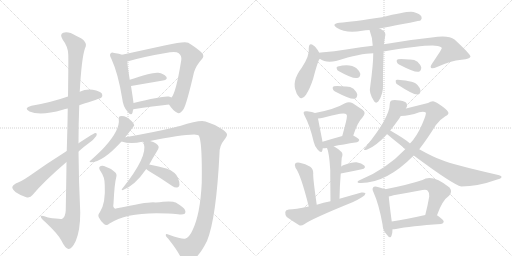
t = 0.00 s
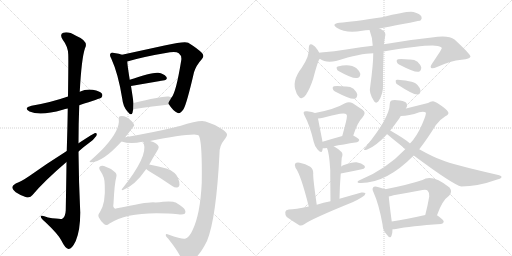
t = 4.62 s
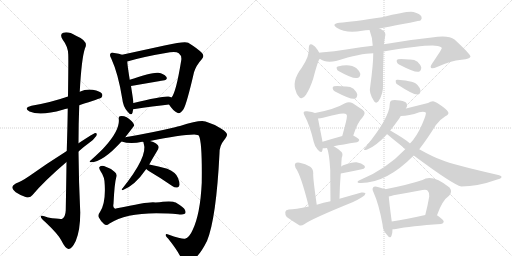
t = 9.24 s
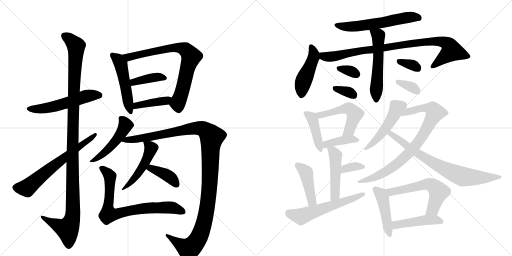
t = 13.87 s
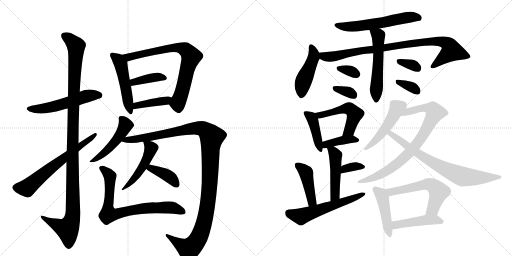
t = 18.49 s
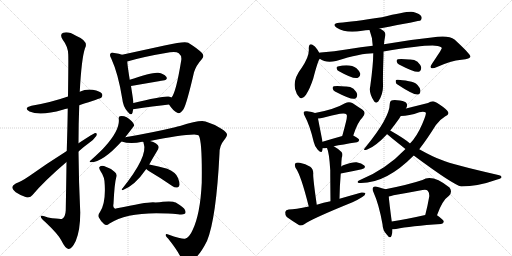
t = 23.11 s

The animated SVG that drew these frames (rendered in a browser with its animation timeline set to each time). Animation: 33 CSS @keyframes rules; one cycle of 23.11 s.

<svg version="1.1" viewBox="0 0 2048 1024" xmlns="http://www.w3.org/2000/svg">
  <g stroke="lightgray" stroke-dasharray="1,1" stroke-width="1" transform="scale(4, 4)">
    <line x1="0" y1="0" x2="256" y2="256"></line>
    <line x1="256" y1="0" x2="0" y2="256"></line>
    <line x1="128" y1="0" x2="128" y2="256"></line>
    <line x1="0" y1="128" x2="256" y2="128"></line>
    <line x1="256" y1="0" x2="512" y2="256"></line>
    <line x1="512" y1="0" x2="256" y2="256"></line>
    <line x1="384" y1="0" x2="384" y2="256"></line>
    <line x1="256" y1="128" x2="512" y2="128"></line>
  </g>
<g transform="scale(1, -1) translate(0, -850)">
   <style type="text/css">
    @keyframes keyframes0 {
      from {
       stroke: black;
       stroke-dashoffset: 545;
       stroke-width: 128;
       }
       64% {
       animation-timing-function: step-end;
       stroke: black;
       stroke-dashoffset: 0;
       stroke-width: 128;
       }
       to {
       stroke: black;
       stroke-width: 1024;
       }
       }
       #make-me-a-hanzi-animation-0 {
         animation: keyframes0 0.693522s both;
         animation-delay: 0.000000s;
         animation-timing-function: linear;
       }
    @keyframes keyframes1 {
      from {
       stroke: black;
       stroke-dashoffset: 1162;
       stroke-width: 128;
       }
       79% {
       animation-timing-function: step-end;
       stroke: black;
       stroke-dashoffset: 0;
       stroke-width: 128;
       }
       to {
       stroke: black;
       stroke-width: 1024;
       }
       }
       #make-me-a-hanzi-animation-1 {
         animation: keyframes1 1.195638s both;
         animation-delay: 0.693522s;
         animation-timing-function: linear;
       }
    @keyframes keyframes2 {
      from {
       stroke: black;
       stroke-dashoffset: 651;
       stroke-width: 128;
       }
       68% {
       animation-timing-function: step-end;
       stroke: black;
       stroke-dashoffset: 0;
       stroke-width: 128;
       }
       to {
       stroke: black;
       stroke-width: 1024;
       }
       }
       #make-me-a-hanzi-animation-2 {
         animation: keyframes2 0.779785s both;
         animation-delay: 1.889160s;
         animation-timing-function: linear;
       }
    @keyframes keyframes3 {
      from {
       stroke: black;
       stroke-dashoffset: 498;
       stroke-width: 128;
       }
       62% {
       animation-timing-function: step-end;
       stroke: black;
       stroke-dashoffset: 0;
       stroke-width: 128;
       }
       to {
       stroke: black;
       stroke-width: 1024;
       }
       }
       #make-me-a-hanzi-animation-3 {
         animation: keyframes3 0.655273s both;
         animation-delay: 2.668945s;
         animation-timing-function: linear;
       }
    @keyframes keyframes4 {
      from {
       stroke: black;
       stroke-dashoffset: 758;
       stroke-width: 128;
       }
       71% {
       animation-timing-function: step-end;
       stroke: black;
       stroke-dashoffset: 0;
       stroke-width: 128;
       }
       to {
       stroke: black;
       stroke-width: 1024;
       }
       }
       #make-me-a-hanzi-animation-4 {
         animation: keyframes4 0.866862s both;
         animation-delay: 3.324219s;
         animation-timing-function: linear;
       }
    @keyframes keyframes5 {
      from {
       stroke: black;
       stroke-dashoffset: 390;
       stroke-width: 128;
       }
       56% {
       animation-timing-function: step-end;
       stroke: black;
       stroke-dashoffset: 0;
       stroke-width: 128;
       }
       to {
       stroke: black;
       stroke-width: 1024;
       }
       }
       #make-me-a-hanzi-animation-5 {
         animation: keyframes5 0.567383s both;
         animation-delay: 4.191081s;
         animation-timing-function: linear;
       }
    @keyframes keyframes6 {
      from {
       stroke: black;
       stroke-dashoffset: 404;
       stroke-width: 128;
       }
       57% {
       animation-timing-function: step-end;
       stroke: black;
       stroke-dashoffset: 0;
       stroke-width: 128;
       }
       to {
       stroke: black;
       stroke-width: 1024;
       }
       }
       #make-me-a-hanzi-animation-6 {
         animation: keyframes6 0.578776s both;
         animation-delay: 4.758464s;
         animation-timing-function: linear;
       }
    @keyframes keyframes7 {
      from {
       stroke: black;
       stroke-dashoffset: 488;
       stroke-width: 128;
       }
       61% {
       animation-timing-function: step-end;
       stroke: black;
       stroke-dashoffset: 0;
       stroke-width: 128;
       }
       to {
       stroke: black;
       stroke-width: 1024;
       }
       }
       #make-me-a-hanzi-animation-7 {
         animation: keyframes7 0.647135s both;
         animation-delay: 5.337240s;
         animation-timing-function: linear;
       }
    @keyframes keyframes8 {
      from {
       stroke: black;
       stroke-dashoffset: 1199;
       stroke-width: 128;
       }
       80% {
       animation-timing-function: step-end;
       stroke: black;
       stroke-dashoffset: 0;
       stroke-width: 128;
       }
       to {
       stroke: black;
       stroke-width: 1024;
       }
       }
       #make-me-a-hanzi-animation-8 {
         animation: keyframes8 1.225749s both;
         animation-delay: 5.984375s;
         animation-timing-function: linear;
       }
    @keyframes keyframes9 {
      from {
       stroke: black;
       stroke-dashoffset: 473;
       stroke-width: 128;
       }
       61% {
       animation-timing-function: step-end;
       stroke: black;
       stroke-dashoffset: 0;
       stroke-width: 128;
       }
       to {
       stroke: black;
       stroke-width: 1024;
       }
       }
       #make-me-a-hanzi-animation-9 {
         animation: keyframes9 0.634928s both;
         animation-delay: 7.210124s;
         animation-timing-function: linear;
       }
    @keyframes keyframes10 {
      from {
       stroke: black;
       stroke-dashoffset: 390;
       stroke-width: 128;
       }
       56% {
       animation-timing-function: step-end;
       stroke: black;
       stroke-dashoffset: 0;
       stroke-width: 128;
       }
       to {
       stroke: black;
       stroke-width: 1024;
       }
       }
       #make-me-a-hanzi-animation-10 {
         animation: keyframes10 0.567383s both;
         animation-delay: 7.845052s;
         animation-timing-function: linear;
       }
    @keyframes keyframes11 {
      from {
       stroke: black;
       stroke-dashoffset: 758;
       stroke-width: 128;
       }
       71% {
       animation-timing-function: step-end;
       stroke: black;
       stroke-dashoffset: 0;
       stroke-width: 128;
       }
       to {
       stroke: black;
       stroke-width: 1024;
       }
       }
       #make-me-a-hanzi-animation-11 {
         animation: keyframes11 0.866862s both;
         animation-delay: 8.412435s;
         animation-timing-function: linear;
       }
    @keyframes keyframes12 {
      from {
       stroke: black;
       stroke-dashoffset: 590;
       stroke-width: 128;
       }
       66% {
       animation-timing-function: step-end;
       stroke: black;
       stroke-dashoffset: 0;
       stroke-width: 128;
       }
       to {
       stroke: black;
       stroke-width: 1024;
       }
       }
       #make-me-a-hanzi-animation-12 {
         animation: keyframes12 0.730143s both;
         animation-delay: 9.279297s;
         animation-timing-function: linear;
       }
    @keyframes keyframes13 {
      from {
       stroke: black;
       stroke-dashoffset: 456;
       stroke-width: 128;
       }
       60% {
       animation-timing-function: step-end;
       stroke: black;
       stroke-dashoffset: 0;
       stroke-width: 128;
       }
       to {
       stroke: black;
       stroke-width: 1024;
       }
       }
       #make-me-a-hanzi-animation-13 {
         animation: keyframes13 0.621094s both;
         animation-delay: 10.009440s;
         animation-timing-function: linear;
       }
    @keyframes keyframes14 {
      from {
       stroke: black;
       stroke-dashoffset: 907;
       stroke-width: 128;
       }
       75% {
       animation-timing-function: step-end;
       stroke: black;
       stroke-dashoffset: 0;
       stroke-width: 128;
       }
       to {
       stroke: black;
       stroke-width: 1024;
       }
       }
       #make-me-a-hanzi-animation-14 {
         animation: keyframes14 0.988118s both;
         animation-delay: 10.630534s;
         animation-timing-function: linear;
       }
    @keyframes keyframes15 {
      from {
       stroke: black;
       stroke-dashoffset: 546;
       stroke-width: 128;
       }
       64% {
       animation-timing-function: step-end;
       stroke: black;
       stroke-dashoffset: 0;
       stroke-width: 128;
       }
       to {
       stroke: black;
       stroke-width: 1024;
       }
       }
       #make-me-a-hanzi-animation-15 {
         animation: keyframes15 0.694336s both;
         animation-delay: 11.618652s;
         animation-timing-function: linear;
       }
    @keyframes keyframes16 {
      from {
       stroke: black;
       stroke-dashoffset: 330;
       stroke-width: 128;
       }
       52% {
       animation-timing-function: step-end;
       stroke: black;
       stroke-dashoffset: 0;
       stroke-width: 128;
       }
       to {
       stroke: black;
       stroke-width: 1024;
       }
       }
       #make-me-a-hanzi-animation-16 {
         animation: keyframes16 0.518555s both;
         animation-delay: 12.312988s;
         animation-timing-function: linear;
       }
    @keyframes keyframes17 {
      from {
       stroke: black;
       stroke-dashoffset: 335;
       stroke-width: 128;
       }
       52% {
       animation-timing-function: step-end;
       stroke: black;
       stroke-dashoffset: 0;
       stroke-width: 128;
       }
       to {
       stroke: black;
       stroke-width: 1024;
       }
       }
       #make-me-a-hanzi-animation-17 {
         animation: keyframes17 0.522624s both;
         animation-delay: 12.831543s;
         animation-timing-function: linear;
       }
    @keyframes keyframes18 {
      from {
       stroke: black;
       stroke-dashoffset: 335;
       stroke-width: 128;
       }
       52% {
       animation-timing-function: step-end;
       stroke: black;
       stroke-dashoffset: 0;
       stroke-width: 128;
       }
       to {
       stroke: black;
       stroke-width: 1024;
       }
       }
       #make-me-a-hanzi-animation-18 {
         animation: keyframes18 0.522624s both;
         animation-delay: 13.354167s;
         animation-timing-function: linear;
       }
    @keyframes keyframes19 {
      from {
       stroke: black;
       stroke-dashoffset: 342;
       stroke-width: 128;
       }
       53% {
       animation-timing-function: step-end;
       stroke: black;
       stroke-dashoffset: 0;
       stroke-width: 128;
       }
       to {
       stroke: black;
       stroke-width: 1024;
       }
       }
       #make-me-a-hanzi-animation-19 {
         animation: keyframes19 0.528320s both;
         animation-delay: 13.876790s;
         animation-timing-function: linear;
       }
    @keyframes keyframes20 {
      from {
       stroke: black;
       stroke-dashoffset: 419;
       stroke-width: 128;
       }
       58% {
       animation-timing-function: step-end;
       stroke: black;
       stroke-dashoffset: 0;
       stroke-width: 128;
       }
       to {
       stroke: black;
       stroke-width: 1024;
       }
       }
       #make-me-a-hanzi-animation-20 {
         animation: keyframes20 0.590983s both;
         animation-delay: 14.405111s;
         animation-timing-function: linear;
       }
    @keyframes keyframes21 {
      from {
       stroke: black;
       stroke-dashoffset: 515;
       stroke-width: 128;
       }
       63% {
       animation-timing-function: step-end;
       stroke: black;
       stroke-dashoffset: 0;
       stroke-width: 128;
       }
       to {
       stroke: black;
       stroke-width: 1024;
       }
       }
       #make-me-a-hanzi-animation-21 {
         animation: keyframes21 0.669108s both;
         animation-delay: 14.996094s;
         animation-timing-function: linear;
       }
    @keyframes keyframes22 {
      from {
       stroke: black;
       stroke-dashoffset: 396;
       stroke-width: 128;
       }
       56% {
       animation-timing-function: step-end;
       stroke: black;
       stroke-dashoffset: 0;
       stroke-width: 128;
       }
       to {
       stroke: black;
       stroke-width: 1024;
       }
       }
       #make-me-a-hanzi-animation-22 {
         animation: keyframes22 0.572266s both;
         animation-delay: 15.665202s;
         animation-timing-function: linear;
       }
    @keyframes keyframes23 {
      from {
       stroke: black;
       stroke-dashoffset: 474;
       stroke-width: 128;
       }
       61% {
       animation-timing-function: step-end;
       stroke: black;
       stroke-dashoffset: 0;
       stroke-width: 128;
       }
       to {
       stroke: black;
       stroke-width: 1024;
       }
       }
       #make-me-a-hanzi-animation-23 {
         animation: keyframes23 0.635742s both;
         animation-delay: 16.237467s;
         animation-timing-function: linear;
       }
    @keyframes keyframes24 {
      from {
       stroke: black;
       stroke-dashoffset: 343;
       stroke-width: 128;
       }
       53% {
       animation-timing-function: step-end;
       stroke: black;
       stroke-dashoffset: 0;
       stroke-width: 128;
       }
       to {
       stroke: black;
       stroke-width: 1024;
       }
       }
       #make-me-a-hanzi-animation-24 {
         animation: keyframes24 0.529134s both;
         animation-delay: 16.873210s;
         animation-timing-function: linear;
       }
    @keyframes keyframes25 {
      from {
       stroke: black;
       stroke-dashoffset: 433;
       stroke-width: 128;
       }
       58% {
       animation-timing-function: step-end;
       stroke: black;
       stroke-dashoffset: 0;
       stroke-width: 128;
       }
       to {
       stroke: black;
       stroke-width: 1024;
       }
       }
       #make-me-a-hanzi-animation-25 {
         animation: keyframes25 0.602376s both;
         animation-delay: 17.402344s;
         animation-timing-function: linear;
       }
    @keyframes keyframes26 {
      from {
       stroke: black;
       stroke-dashoffset: 578;
       stroke-width: 128;
       }
       65% {
       animation-timing-function: step-end;
       stroke: black;
       stroke-dashoffset: 0;
       stroke-width: 128;
       }
       to {
       stroke: black;
       stroke-width: 1024;
       }
       }
       #make-me-a-hanzi-animation-26 {
         animation: keyframes26 0.720378s both;
         animation-delay: 18.004720s;
         animation-timing-function: linear;
       }
    @keyframes keyframes27 {
      from {
       stroke: black;
       stroke-dashoffset: 481;
       stroke-width: 128;
       }
       61% {
       animation-timing-function: step-end;
       stroke: black;
       stroke-dashoffset: 0;
       stroke-width: 128;
       }
       to {
       stroke: black;
       stroke-width: 1024;
       }
       }
       #make-me-a-hanzi-animation-27 {
         animation: keyframes27 0.641439s both;
         animation-delay: 18.725098s;
         animation-timing-function: linear;
       }
    @keyframes keyframes28 {
      from {
       stroke: black;
       stroke-dashoffset: 827;
       stroke-width: 128;
       }
       73% {
       animation-timing-function: step-end;
       stroke: black;
       stroke-dashoffset: 0;
       stroke-width: 128;
       }
       to {
       stroke: black;
       stroke-width: 1024;
       }
       }
       #make-me-a-hanzi-animation-28 {
         animation: keyframes28 0.923014s both;
         animation-delay: 19.366536s;
         animation-timing-function: linear;
       }
    @keyframes keyframes29 {
      from {
       stroke: black;
       stroke-dashoffset: 750;
       stroke-width: 128;
       }
       71% {
       animation-timing-function: step-end;
       stroke: black;
       stroke-dashoffset: 0;
       stroke-width: 128;
       }
       to {
       stroke: black;
       stroke-width: 1024;
       }
       }
       #make-me-a-hanzi-animation-29 {
         animation: keyframes29 0.860352s both;
         animation-delay: 20.289551s;
         animation-timing-function: linear;
       }
    @keyframes keyframes30 {
      from {
       stroke: black;
       stroke-dashoffset: 452;
       stroke-width: 128;
       }
       60% {
       animation-timing-function: step-end;
       stroke: black;
       stroke-dashoffset: 0;
       stroke-width: 128;
       }
       to {
       stroke: black;
       stroke-width: 1024;
       }
       }
       #make-me-a-hanzi-animation-30 {
         animation: keyframes30 0.617839s both;
         animation-delay: 21.149902s;
         animation-timing-function: linear;
       }
    @keyframes keyframes31 {
      from {
       stroke: black;
       stroke-dashoffset: 580;
       stroke-width: 128;
       }
       65% {
       animation-timing-function: step-end;
       stroke: black;
       stroke-dashoffset: 0;
       stroke-width: 128;
       }
       to {
       stroke: black;
       stroke-width: 1024;
       }
       }
       #make-me-a-hanzi-animation-31 {
         animation: keyframes31 0.722005s both;
         animation-delay: 21.767741s;
         animation-timing-function: linear;
       }
    @keyframes keyframes32 {
      from {
       stroke: black;
       stroke-dashoffset: 453;
       stroke-width: 128;
       }
       60% {
       animation-timing-function: step-end;
       stroke: black;
       stroke-dashoffset: 0;
       stroke-width: 128;
       }
       to {
       stroke: black;
       stroke-width: 1024;
       }
       }
       #make-me-a-hanzi-animation-32 {
         animation: keyframes32 0.618652s both;
         animation-delay: 22.489746s;
         animation-timing-function: linear;
       }
</style>
<path d="M 317 429 Q 402 457 405 459 Q 412 466 408 475 Q 401 485 371 491 Q 344 495 319 483 L 272 464 Q 203 440 126 427 Q 92 418 118 404 Q 161 385 251 411 Q 260 414 271 416 L 317 429 Z" fill="lightgray"></path> 
<path d="M 266 202 Q 265 115 263 9 Q 262 -16 249 -25 Q 243 -28 192 -20 Q 161 -7 163 -17 Q 164 -24 182 -39 Q 234 -88 246 -113 Q 261 -144 274 -146 Q 287 -147 303 -114 Q 321 -71 321 0 Q 315 123 314 244 L 314 277 Q 314 353 317 429 L 319 483 Q 326 616 340 657 Q 356 685 304 707 Q 273 726 253 719 Q 237 713 251 691 Q 272 664 273 632 Q 274 613 272 464 L 271 416 Q 270 344 267 246 L 266 202 Z" fill="lightgray"></path> 
<path d="M 267 246 Q 186 195 116 145 Q 85 124 63 116 Q 51 110 49 102 Q 49 93 63 81 Q 82 68 105 61 Q 121 57 130 70 Q 178 127 266 202 L 314 244 Q 335 263 356 278 Q 375 291 385 306 Q 391 319 380 318 Q 377 318 314 277 L 267 246 Z" fill="lightgray"></path> 
<path d="M 488 631 Q 478 635 457 638 Q 447 642 443 637 Q 436 631 445 616 Q 473 555 489 455 Q 492 425 509 405 Q 525 384 530 399 Q 531 406 533 413 L 534 438 Q 533 448 524 506 L 519 531 Q 510 586 509 604 C 507 625 507 625 488 631 Z" fill="lightgray"></path> 
<path d="M 676 432 Q 692 407 709 399 Q 719 392 734 413 Q 747 435 776 561 Q 785 589 807 613 Q 819 625 808 638 Q 793 654 753 679 Q 738 686 663 669 Q 660 669 658 668 L 488 631 C 459 625 480 596 509 604 Q 572 623 680 641 Q 705 645 715 637 Q 728 627 725 609 Q 704 479 686 460 C 672 437 672 437 676 432 Z" fill="lightgray"></path> 
<path d="M 524 506 L 652 528 Q 673 532 665 543 Q 655 556 633 559 Q 609 562 519 531 C 491 521 494 501 524 506 Z" fill="lightgray"></path> 
<path d="M 533 413 Q 614 425 676 432 C 706 435 713 446 686 460 Q 682 463 675 464 Q 654 468 534 438 C 505 431 503 409 533 413 Z" fill="lightgray"></path> 
<path d="M 501 301 Q 537 347 537 349 Q 536 356 527 365 Q 503 389 480 385 Q 474 384 475 375 Q 481 332 421 265 Q 405 246 361 207 Q 355 203 363 201 Q 411 201 486 284 L 501 301 Z" fill="lightgray"></path> 
<path d="M 600 286 Q 720 311 777 312 Q 793 312 796 306 Q 809 281 807 119 Q 801 -8 770 -71 Q 758 -99 740 -105 Q 730 -108 673 -88 Q 663 -84 663 -90 Q 662 -94 673 -105 Q 709 -150 724 -181 Q 731 -200 744 -201 Q 786 -198 828 -114 Q 865 -24 878 237 Q 878 268 896 289 Q 909 304 908 312 Q 907 321 887 334 Q 859 353 822 364 Q 798 371 720 346 Q 710 345 700 341 Q 612 320 501 301 C 471 296 457 290 486 284 Q 522 272 569 283 Q 570 283 574 282 L 600 286 Z" fill="lightgray"></path> 
<path d="M 597 192 Q 609 214 626 242 Q 635 255 635 262 Q 634 269 624 276 Q 614 283 600 286 C 572 293 572 293 574 282 Q 573 281 575 276 Q 593 225 488 94 Q 484 90 490 89 Q 539 107 585 174 L 597 192 Z" fill="lightgray"></path> 
<path d="M 585 174 Q 589 170 600 163 Q 643 138 689 106 Q 699 99 709 100 Q 716 101 718 110 Q 719 120 712 138 Q 705 160 669 175 Q 635 185 597 192 C 568 198 562 194 585 174 Z" fill="lightgray"></path> 
<path d="M 465 141 Q 469 154 459 162 Q 441 178 416 186 Q 404 189 398 182 Q 394 178 403 164 Q 419 142 419 110 Q 423 38 400 2 Q 390 -10 395 -19 Q 402 -34 416 -46 Q 425 -55 438 -44 Q 513 5 672 -4 Q 691 -4 712 -7 Q 731 -10 739 -5 Q 745 -1 740 10 Q 736 20 703 40 Q 688 49 622 40 Q 607 47 468 17 Q 459 14 458 17 Q 451 21 454 35 Q 458 117 465 141 Z" fill="lightgray"></path> 
<path d="M 1518 736 Q 1680 767 1682 768 Q 1689 775 1686 783 Q 1680 795 1654 802 Q 1635 808 1528 781 Q 1408 763 1358 759 Q 1324 755 1347 739 Q 1384 715 1449 727 Q 1462 730 1478 730 L 1518 736 Z" fill="lightgray"></path> 
<path d="M 1277 639 Q 1265 661 1254 668 Q 1236 681 1235 657 Q 1239 627 1207 579 Q 1165 525 1185 481 Q 1186 475 1191 469 Q 1206 444 1224 471 Q 1240 496 1253 536 Q 1272 609 1279 615 C 1285 625 1285 625 1277 639 Z" fill="lightgray"></path> 
<path d="M 1534 644 Q 1718 674 1751 666 Q 1767 663 1767 657 Q 1767 653 1728 595 Q 1719 583 1725 578 Q 1731 574 1748 582 Q 1803 607 1846 611 Q 1882 615 1882 624 Q 1881 634 1818 692 Q 1794 711 1727 700 Q 1628 690 1536 673 L 1491 667 Q 1445 663 1391 653 Q 1337 644 1283 640 Q 1279 640 1277 639 C 1247 636 1252 628 1279 615 Q 1303 597 1344 606 Q 1443 637 1493 637 L 1534 644 Z" fill="lightgray"></path> 
<path d="M 1493 637 Q 1493 592 1481 505 Q 1474 478 1497 444 Q 1504 435 1513 444 Q 1534 474 1532 514 Q 1531 542 1534 629 Q 1534 636 1534 644 L 1536 673 Q 1537 688 1540 702 Q 1546 721 1529 730 Q 1525 734 1518 736 C 1491 749 1468 758 1478 730 Q 1490 700 1491 667 L 1493 637 Z" fill="lightgray"></path> 
<path d="M 1356 565 Q 1414 532 1432 539 Q 1442 542 1441 556 Q 1438 566 1426 577 Q 1401 596 1351 584 Q 1344 583 1347 575 Q 1348 569 1356 565 Z" fill="lightgray"></path> 
<path d="M 1340 484 Q 1403 451 1419 455 Q 1429 458 1429 473 Q 1426 483 1414 495 Q 1401 505 1381 504 Q 1348 507 1336 505 Q 1329 504 1331 495 Q 1332 488 1340 484 Z" fill="lightgray"></path> 
<path d="M 1596 592 Q 1659 559 1675 563 Q 1685 566 1685 581 Q 1682 591 1670 603 Q 1657 613 1637 612 Q 1604 615 1592 613 Q 1585 612 1587 603 Q 1588 596 1596 592 Z" fill="lightgray"></path> 
<path d="M 1590 512 Q 1653 470 1671 472 Q 1681 473 1682 488 Q 1681 498 1670 510 Q 1658 523 1636 525 Q 1602 532 1588 531 Q 1581 531 1583 522 Q 1583 516 1590 512 Z" fill="lightgray"></path> 
<path d="M 1260 398 Q 1251 402 1228 405 Q 1218 406 1216 403 Q 1212 399 1219 386 Q 1240 347 1255 282 Q 1259 263 1271 251 Q 1286 235 1289 247 Q 1290 251 1291 257 L 1290 283 Q 1289 286 1289 289 Q 1276 355 1272 376 C 1268 395 1268 395 1260 398 Z" fill="lightgray"></path> 
<path d="M 1413 308 Q 1431 363 1449 379 Q 1468 400 1449 412 Q 1433 422 1411 437 Q 1396 446 1380 437 Q 1340 413 1260 398 C 1231 392 1242 372 1272 376 Q 1281 377 1292 379 Q 1329 389 1360 395 Q 1381 399 1386 392 Q 1390 388 1384 363 Q 1378 338 1369 306 C 1361 277 1403 280 1413 308 Z" fill="lightgray"></path> 
<path d="M 1335 265 Q 1369 272 1428 281 Q 1435 282 1437 290 Q 1437 296 1413 308 C 1400 315 1398 314 1369 306 Q 1323 293 1290 283 C 1261 274 1261 256 1291 257 Q 1297 257 1308 258 L 1335 265 Z" fill="lightgray"></path> 
<path d="M 1358 55 Q 1359 110 1363 156 L 1365 184 Q 1365 202 1367 219 Q 1373 234 1366 242 Q 1350 257 1335 265 C 1309 280 1297 286 1308 258 Q 1317 239 1321 169 Q 1321 127 1322 45 C 1322 15 1357 25 1358 55 Z" fill="lightgray"></path> 
<path d="M 1363 156 Q 1411 165 1447 173 Q 1466 177 1457 188 Q 1447 198 1426 201 Q 1407 202 1373 189 Q 1369 188 1365 184 C 1342 164 1334 150 1363 156 Z" fill="lightgray"></path> 
<path d="M 1267 31 Q 1251 142 1253 156 Q 1253 175 1241 183 Q 1222 195 1199 199 Q 1187 202 1181 196 Q 1177 192 1182 179 Q 1203 152 1235 24 C 1242 -5 1271 1 1267 31 Z" fill="lightgray"></path> 
<path d="M 1235 24 Q 1181 12 1155 12 Q 1143 11 1141 2 Q 1140 -10 1147 -18 Q 1168 -33 1197 -51 Q 1206 -54 1217 -47 Q 1245 -26 1410 41 Q 1432 51 1449 62 Q 1461 69 1462 77 Q 1458 81 1446 80 Q 1403 68 1358 55 L 1322 45 Q 1294 41 1267 31 L 1235 24 Z" fill="lightgray"></path> 
<path d="M 1624 416 Q 1631 428 1627 435 Q 1623 445 1600 448 Q 1575 452 1566 448 Q 1559 445 1559 434 Q 1559 380 1462 261 Q 1447 245 1469 252 Q 1502 264 1547 312 Q 1547 313 1548 314 L 1561 328 Q 1580 352 1597 376 Q 1600 382 1603 386 L 1624 416 Z" fill="lightgray"></path> 
<path d="M 1622 254 Q 1544 172 1438 129 Q 1431 126 1430 122 Q 1431 118 1437 118 Q 1542 114 1655 228 L 1677 253 Q 1708 293 1743 349 Q 1758 371 1780 384 Q 1793 390 1794 397 Q 1794 407 1771 423 Q 1743 444 1732 445 Q 1722 445 1712 438 Q 1664 426 1624 416 C 1595 409 1573 384 1603 386 Q 1636 386 1677 401 Q 1696 405 1703 400 Q 1707 396 1689 354 Q 1667 303 1640 276 L 1622 254 Z" fill="lightgray"></path> 
<path d="M 1548 314 Q 1551 310 1622 254 L 1655 228 Q 1814 110 1845 104 Q 1911 104 1989 132 Q 2005 136 2006 141 Q 2007 147 1993 150 Q 1810 192 1767 210 Q 1736 220 1677 253 L 1640 276 Q 1625 291 1561 328 C 1535 343 1525 334 1548 314 Z" fill="lightgray"></path> 
<path d="M 1541 93 Q 1531 97 1507 103 Q 1497 106 1493 101 Q 1487 95 1494 81 Q 1516 32 1530 -47 Q 1531 -72 1546 -87 Q 1561 -108 1566 -93 Q 1570 -83 1570 -67 L 1567 -36 Q 1557 39 1555 64 C 1553 89 1553 89 1541 93 Z" fill="lightgray"></path> 
<path d="M 1748 -11 Q 1769 49 1796 67 Q 1811 83 1798 100 Q 1729 155 1690 130 Q 1633 111 1541 93 C 1512 87 1526 58 1555 64 Q 1564 65 1574 69 Q 1632 79 1690 90 Q 1705 94 1711 87 Q 1718 80 1717 64 Q 1710 24 1701 -10 C 1694 -39 1738 -39 1748 -11 Z" fill="lightgray"></path> 
<path d="M 1570 -67 Q 1576 -67 1584 -66 Q 1641 -54 1764 -46 Q 1774 -45 1775 -37 Q 1776 -30 1748 -11 C 1736 -3 1730 -4 1701 -10 Q 1626 -26 1567 -36 C 1537 -41 1540 -68 1570 -67 Z" fill="lightgray"></path> 
      <clipPath id="make-me-a-hanzi-clip-0">
      <path d="M 317 429 Q 402 457 405 459 Q 412 466 408 475 Q 401 485 371 491 Q 344 495 319 483 L 272 464 Q 203 440 126 427 Q 92 418 118 404 Q 161 385 251 411 Q 260 414 271 416 L 317 429 Z" fill="lightgray"></path>
      </clipPath>
      <path clip-path="url(#make-me-a-hanzi-clip-0)" d="M 119 416 L 172 415 L 236 428 L 353 467 L 400 467 " fill="none" id="make-me-a-hanzi-animation-0" stroke-dasharray="417 834" stroke-linecap="round"></path>

      <clipPath id="make-me-a-hanzi-clip-1">
      <path d="M 266 202 Q 265 115 263 9 Q 262 -16 249 -25 Q 243 -28 192 -20 Q 161 -7 163 -17 Q 164 -24 182 -39 Q 234 -88 246 -113 Q 261 -144 274 -146 Q 287 -147 303 -114 Q 321 -71 321 0 Q 315 123 314 244 L 314 277 Q 314 353 317 429 L 319 483 Q 326 616 340 657 Q 356 685 304 707 Q 273 726 253 719 Q 237 713 251 691 Q 272 664 273 632 Q 274 613 272 464 L 271 416 Q 270 344 267 246 L 266 202 Z" fill="lightgray"></path>
      </clipPath>
      <path clip-path="url(#make-me-a-hanzi-clip-1)" d="M 260 704 L 285 688 L 304 663 L 291 337 L 292 -8 L 285 -38 L 270 -66 L 169 -19 " fill="none" id="make-me-a-hanzi-animation-1" stroke-dasharray="1034 2068" stroke-linecap="round"></path>

      <clipPath id="make-me-a-hanzi-clip-2">
      <path d="M 267 246 Q 186 195 116 145 Q 85 124 63 116 Q 51 110 49 102 Q 49 93 63 81 Q 82 68 105 61 Q 121 57 130 70 Q 178 127 266 202 L 314 244 Q 335 263 356 278 Q 375 291 385 306 Q 391 319 380 318 Q 377 318 314 277 L 267 246 Z" fill="lightgray"></path>
      </clipPath>
      <path clip-path="url(#make-me-a-hanzi-clip-2)" d="M 60 100 L 107 98 L 330 277 L 345 282 L 381 311 " fill="none" id="make-me-a-hanzi-animation-2" stroke-dasharray="523 1046" stroke-linecap="round"></path>

      <clipPath id="make-me-a-hanzi-clip-3">
      <path d="M 488 631 Q 478 635 457 638 Q 447 642 443 637 Q 436 631 445 616 Q 473 555 489 455 Q 492 425 509 405 Q 525 384 530 399 Q 531 406 533 413 L 534 438 Q 533 448 524 506 L 519 531 Q 510 586 509 604 C 507 625 507 625 488 631 Z" fill="lightgray"></path>
      </clipPath>
      <path clip-path="url(#make-me-a-hanzi-clip-3)" d="M 451 630 L 483 594 L 520 404 " fill="none" id="make-me-a-hanzi-animation-3" stroke-dasharray="370 740" stroke-linecap="round"></path>

      <clipPath id="make-me-a-hanzi-clip-4">
      <path d="M 676 432 Q 692 407 709 399 Q 719 392 734 413 Q 747 435 776 561 Q 785 589 807 613 Q 819 625 808 638 Q 793 654 753 679 Q 738 686 663 669 Q 660 669 658 668 L 488 631 C 459 625 480 596 509 604 Q 572 623 680 641 Q 705 645 715 637 Q 728 627 725 609 Q 704 479 686 460 C 672 437 672 437 676 432 Z" fill="lightgray"></path>
      </clipPath>
      <path clip-path="url(#make-me-a-hanzi-clip-4)" d="M 496 630 L 506 623 L 523 623 L 699 660 L 731 656 L 756 638 L 764 624 L 711 437 L 715 418 " fill="none" id="make-me-a-hanzi-animation-4" stroke-dasharray="630 1260" stroke-linecap="round"></path>

      <clipPath id="make-me-a-hanzi-clip-5">
      <path d="M 524 506 L 652 528 Q 673 532 665 543 Q 655 556 633 559 Q 609 562 519 531 C 491 521 494 501 524 506 Z" fill="lightgray"></path>
      </clipPath>
      <path clip-path="url(#make-me-a-hanzi-clip-5)" d="M 530 514 L 536 524 L 589 536 L 636 542 L 656 538 " fill="none" id="make-me-a-hanzi-animation-5" stroke-dasharray="262 524" stroke-linecap="round"></path>

      <clipPath id="make-me-a-hanzi-clip-6">
      <path d="M 533 413 Q 614 425 676 432 C 706 435 713 446 686 460 Q 682 463 675 464 Q 654 468 534 438 C 505 431 503 409 533 413 Z" fill="lightgray"></path>
      </clipPath>
      <path clip-path="url(#make-me-a-hanzi-clip-6)" d="M 540 419 L 548 431 L 664 447 L 678 455 " fill="none" id="make-me-a-hanzi-animation-6" stroke-dasharray="276 552" stroke-linecap="round"></path>

      <clipPath id="make-me-a-hanzi-clip-7">
      <path d="M 501 301 Q 537 347 537 349 Q 536 356 527 365 Q 503 389 480 385 Q 474 384 475 375 Q 481 332 421 265 Q 405 246 361 207 Q 355 203 363 201 Q 411 201 486 284 L 501 301 Z" fill="lightgray"></path>
      </clipPath>
      <path clip-path="url(#make-me-a-hanzi-clip-7)" d="M 486 376 L 503 349 L 466 288 L 428 247 L 368 206 " fill="none" id="make-me-a-hanzi-animation-7" stroke-dasharray="360 720" stroke-linecap="round"></path>

      <clipPath id="make-me-a-hanzi-clip-8">
      <path d="M 600 286 Q 720 311 777 312 Q 793 312 796 306 Q 809 281 807 119 Q 801 -8 770 -71 Q 758 -99 740 -105 Q 730 -108 673 -88 Q 663 -84 663 -90 Q 662 -94 673 -105 Q 709 -150 724 -181 Q 731 -200 744 -201 Q 786 -198 828 -114 Q 865 -24 878 237 Q 878 268 896 289 Q 909 304 908 312 Q 907 321 887 334 Q 859 353 822 364 Q 798 371 720 346 Q 710 345 700 341 Q 612 320 501 301 C 471 296 457 290 486 284 Q 522 272 569 283 Q 570 283 574 282 L 600 286 Z" fill="lightgray"></path>
      </clipPath>
      <path clip-path="url(#make-me-a-hanzi-clip-8)" d="M 493 285 L 774 337 L 809 335 L 847 303 L 829 23 L 800 -90 L 781 -123 L 755 -146 L 668 -91 " fill="none" id="make-me-a-hanzi-animation-8" stroke-dasharray="1071 2142" stroke-linecap="round"></path>

      <clipPath id="make-me-a-hanzi-clip-9">
      <path d="M 597 192 Q 609 214 626 242 Q 635 255 635 262 Q 634 269 624 276 Q 614 283 600 286 C 572 293 572 293 574 282 Q 573 281 575 276 Q 593 225 488 94 Q 484 90 490 89 Q 539 107 585 174 L 597 192 Z" fill="lightgray"></path>
      </clipPath>
      <path clip-path="url(#make-me-a-hanzi-clip-9)" d="M 581 280 L 604 257 L 596 232 L 567 175 L 505 104 " fill="none" id="make-me-a-hanzi-animation-9" stroke-dasharray="345 690" stroke-linecap="round"></path>

      <clipPath id="make-me-a-hanzi-clip-10">
      <path d="M 585 174 Q 589 170 600 163 Q 643 138 689 106 Q 699 99 709 100 Q 716 101 718 110 Q 719 120 712 138 Q 705 160 669 175 Q 635 185 597 192 C 568 198 562 194 585 174 Z" fill="lightgray"></path>
      </clipPath>
      <path clip-path="url(#make-me-a-hanzi-clip-10)" d="M 592 176 L 604 177 L 670 148 L 705 112 " fill="none" id="make-me-a-hanzi-animation-10" stroke-dasharray="262 524" stroke-linecap="round"></path>

      <clipPath id="make-me-a-hanzi-clip-11">
      <path d="M 465 141 Q 469 154 459 162 Q 441 178 416 186 Q 404 189 398 182 Q 394 178 403 164 Q 419 142 419 110 Q 423 38 400 2 Q 390 -10 395 -19 Q 402 -34 416 -46 Q 425 -55 438 -44 Q 513 5 672 -4 Q 691 -4 712 -7 Q 731 -10 739 -5 Q 745 -1 740 10 Q 736 20 703 40 Q 688 49 622 40 Q 607 47 468 17 Q 459 14 458 17 Q 451 21 454 35 Q 458 117 465 141 Z" fill="lightgray"></path>
      </clipPath>
      <path clip-path="url(#make-me-a-hanzi-clip-11)" d="M 406 178 L 440 143 L 434 -7 L 456 -8 L 553 15 L 653 21 L 702 17 L 731 3 " fill="none" id="make-me-a-hanzi-animation-11" stroke-dasharray="630 1260" stroke-linecap="round"></path>

      <clipPath id="make-me-a-hanzi-clip-12">
      <path d="M 1518 736 Q 1680 767 1682 768 Q 1689 775 1686 783 Q 1680 795 1654 802 Q 1635 808 1528 781 Q 1408 763 1358 759 Q 1324 755 1347 739 Q 1384 715 1449 727 Q 1462 730 1478 730 L 1518 736 Z" fill="lightgray"></path>
      </clipPath>
      <path clip-path="url(#make-me-a-hanzi-clip-12)" d="M 1350 750 L 1369 744 L 1421 744 L 1529 757 L 1545 765 L 1635 781 L 1679 777 " fill="none" id="make-me-a-hanzi-animation-12" stroke-dasharray="462 924" stroke-linecap="round"></path>

      <clipPath id="make-me-a-hanzi-clip-13">
      <path d="M 1277 639 Q 1265 661 1254 668 Q 1236 681 1235 657 Q 1239 627 1207 579 Q 1165 525 1185 481 Q 1186 475 1191 469 Q 1206 444 1224 471 Q 1240 496 1253 536 Q 1272 609 1279 615 C 1285 625 1285 625 1277 639 Z" fill="lightgray"></path>
      </clipPath>
      <path clip-path="url(#make-me-a-hanzi-clip-13)" d="M 1245 662 L 1253 647 L 1254 621 L 1212 520 L 1206 473 " fill="none" id="make-me-a-hanzi-animation-13" stroke-dasharray="328 656" stroke-linecap="round"></path>

      <clipPath id="make-me-a-hanzi-clip-14">
      <path d="M 1534 644 Q 1718 674 1751 666 Q 1767 663 1767 657 Q 1767 653 1728 595 Q 1719 583 1725 578 Q 1731 574 1748 582 Q 1803 607 1846 611 Q 1882 615 1882 624 Q 1881 634 1818 692 Q 1794 711 1727 700 Q 1628 690 1536 673 L 1491 667 Q 1445 663 1391 653 Q 1337 644 1283 640 Q 1279 640 1277 639 C 1247 636 1252 628 1279 615 Q 1303 597 1344 606 Q 1443 637 1493 637 L 1534 644 Z" fill="lightgray"></path>
      </clipPath>
      <path clip-path="url(#make-me-a-hanzi-clip-14)" d="M 1281 633 L 1301 623 L 1333 624 L 1445 648 L 1691 682 L 1759 685 L 1787 676 L 1804 658 L 1807 646 L 1730 583 " fill="none" id="make-me-a-hanzi-animation-14" stroke-dasharray="779 1558" stroke-linecap="round"></path>

      <clipPath id="make-me-a-hanzi-clip-15">
      <path d="M 1493 637 Q 1493 592 1481 505 Q 1474 478 1497 444 Q 1504 435 1513 444 Q 1534 474 1532 514 Q 1531 542 1534 629 Q 1534 636 1534 644 L 1536 673 Q 1537 688 1540 702 Q 1546 721 1529 730 Q 1525 734 1518 736 C 1491 749 1468 758 1478 730 Q 1490 700 1491 667 L 1493 637 Z" fill="lightgray"></path>
      </clipPath>
      <path clip-path="url(#make-me-a-hanzi-clip-15)" d="M 1485 726 L 1514 699 L 1505 449 " fill="none" id="make-me-a-hanzi-animation-15" stroke-dasharray="418 836" stroke-linecap="round"></path>

      <clipPath id="make-me-a-hanzi-clip-16">
      <path d="M 1356 565 Q 1414 532 1432 539 Q 1442 542 1441 556 Q 1438 566 1426 577 Q 1401 596 1351 584 Q 1344 583 1347 575 Q 1348 569 1356 565 Z" fill="lightgray"></path>
      </clipPath>
      <path clip-path="url(#make-me-a-hanzi-clip-16)" d="M 1358 576 L 1405 564 L 1427 552 " fill="none" id="make-me-a-hanzi-animation-16" stroke-dasharray="202 404" stroke-linecap="round"></path>

      <clipPath id="make-me-a-hanzi-clip-17">
      <path d="M 1340 484 Q 1403 451 1419 455 Q 1429 458 1429 473 Q 1426 483 1414 495 Q 1401 505 1381 504 Q 1348 507 1336 505 Q 1329 504 1331 495 Q 1332 488 1340 484 Z" fill="lightgray"></path>
      </clipPath>
      <path clip-path="url(#make-me-a-hanzi-clip-17)" d="M 1342 496 L 1394 482 L 1415 468 " fill="none" id="make-me-a-hanzi-animation-17" stroke-dasharray="207 414" stroke-linecap="round"></path>

      <clipPath id="make-me-a-hanzi-clip-18">
      <path d="M 1596 592 Q 1659 559 1675 563 Q 1685 566 1685 581 Q 1682 591 1670 603 Q 1657 613 1637 612 Q 1604 615 1592 613 Q 1585 612 1587 603 Q 1588 596 1596 592 Z" fill="lightgray"></path>
      </clipPath>
      <path clip-path="url(#make-me-a-hanzi-clip-18)" d="M 1598 604 L 1650 590 L 1671 576 " fill="none" id="make-me-a-hanzi-animation-18" stroke-dasharray="207 414" stroke-linecap="round"></path>

      <clipPath id="make-me-a-hanzi-clip-19">
      <path d="M 1590 512 Q 1653 470 1671 472 Q 1681 473 1682 488 Q 1681 498 1670 510 Q 1658 523 1636 525 Q 1602 532 1588 531 Q 1581 531 1583 522 Q 1583 516 1590 512 Z" fill="lightgray"></path>
      </clipPath>
      <path clip-path="url(#make-me-a-hanzi-clip-19)" d="M 1592 523 L 1647 501 L 1668 485 " fill="none" id="make-me-a-hanzi-animation-19" stroke-dasharray="214 428" stroke-linecap="round"></path>

      <clipPath id="make-me-a-hanzi-clip-20">
      <path d="M 1260 398 Q 1251 402 1228 405 Q 1218 406 1216 403 Q 1212 399 1219 386 Q 1240 347 1255 282 Q 1259 263 1271 251 Q 1286 235 1289 247 Q 1290 251 1291 257 L 1290 283 Q 1289 286 1289 289 Q 1276 355 1272 376 C 1268 395 1268 395 1260 398 Z" fill="lightgray"></path>
      </clipPath>
      <path clip-path="url(#make-me-a-hanzi-clip-20)" d="M 1223 398 L 1246 380 L 1252 368 L 1280 251 " fill="none" id="make-me-a-hanzi-animation-20" stroke-dasharray="291 582" stroke-linecap="round"></path>

      <clipPath id="make-me-a-hanzi-clip-21">
      <path d="M 1413 308 Q 1431 363 1449 379 Q 1468 400 1449 412 Q 1433 422 1411 437 Q 1396 446 1380 437 Q 1340 413 1260 398 C 1231 392 1242 372 1272 376 Q 1281 377 1292 379 Q 1329 389 1360 395 Q 1381 399 1386 392 Q 1390 388 1384 363 Q 1378 338 1369 306 C 1361 277 1403 280 1413 308 Z" fill="lightgray"></path>
      </clipPath>
      <path clip-path="url(#make-me-a-hanzi-clip-21)" d="M 1270 397 L 1278 389 L 1385 416 L 1404 411 L 1418 392 L 1415 380 L 1398 329 L 1376 312 " fill="none" id="make-me-a-hanzi-animation-21" stroke-dasharray="387 774" stroke-linecap="round"></path>

      <clipPath id="make-me-a-hanzi-clip-22">
      <path d="M 1335 265 Q 1369 272 1428 281 Q 1435 282 1437 290 Q 1437 296 1413 308 C 1400 315 1398 314 1369 306 Q 1323 293 1290 283 C 1261 274 1261 256 1291 257 Q 1297 257 1308 258 L 1335 265 Z" fill="lightgray"></path>
      </clipPath>
      <path clip-path="url(#make-me-a-hanzi-clip-22)" d="M 1294 264 L 1311 274 L 1377 290 L 1406 294 L 1429 289 " fill="none" id="make-me-a-hanzi-animation-22" stroke-dasharray="268 536" stroke-linecap="round"></path>

      <clipPath id="make-me-a-hanzi-clip-23">
      <path d="M 1358 55 Q 1359 110 1363 156 L 1365 184 Q 1365 202 1367 219 Q 1373 234 1366 242 Q 1350 257 1335 265 C 1309 280 1297 286 1308 258 Q 1317 239 1321 169 Q 1321 127 1322 45 C 1322 15 1357 25 1358 55 Z" fill="lightgray"></path>
      </clipPath>
      <path clip-path="url(#make-me-a-hanzi-clip-23)" d="M 1316 256 L 1332 245 L 1342 228 L 1341 79 L 1340 69 L 1326 55 " fill="none" id="make-me-a-hanzi-animation-23" stroke-dasharray="346 692" stroke-linecap="round"></path>

      <clipPath id="make-me-a-hanzi-clip-24">
      <path d="M 1363 156 Q 1411 165 1447 173 Q 1466 177 1457 188 Q 1447 198 1426 201 Q 1407 202 1373 189 Q 1369 188 1365 184 C 1342 164 1334 150 1363 156 Z" fill="lightgray"></path>
      </clipPath>
      <path clip-path="url(#make-me-a-hanzi-clip-24)" d="M 1370 163 L 1386 178 L 1421 185 L 1450 182 " fill="none" id="make-me-a-hanzi-animation-24" stroke-dasharray="215 430" stroke-linecap="round"></path>

      <clipPath id="make-me-a-hanzi-clip-25">
      <path d="M 1267 31 Q 1251 142 1253 156 Q 1253 175 1241 183 Q 1222 195 1199 199 Q 1187 202 1181 196 Q 1177 192 1182 179 Q 1203 152 1235 24 C 1242 -5 1271 1 1267 31 Z" fill="lightgray"></path>
      </clipPath>
      <path clip-path="url(#make-me-a-hanzi-clip-25)" d="M 1188 191 L 1224 159 L 1245 67 L 1247 44 L 1238 37 " fill="none" id="make-me-a-hanzi-animation-25" stroke-dasharray="305 610" stroke-linecap="round"></path>

      <clipPath id="make-me-a-hanzi-clip-26">
      <path d="M 1235 24 Q 1181 12 1155 12 Q 1143 11 1141 2 Q 1140 -10 1147 -18 Q 1168 -33 1197 -51 Q 1206 -54 1217 -47 Q 1245 -26 1410 41 Q 1432 51 1449 62 Q 1461 69 1462 77 Q 1458 81 1446 80 Q 1403 68 1358 55 L 1322 45 Q 1294 41 1267 31 L 1235 24 Z" fill="lightgray"></path>
      </clipPath>
      <path clip-path="url(#make-me-a-hanzi-clip-26)" d="M 1154 -1 L 1177 -11 L 1208 -14 L 1384 48 L 1394 47 L 1457 75 " fill="none" id="make-me-a-hanzi-animation-26" stroke-dasharray="450 900" stroke-linecap="round"></path>

      <clipPath id="make-me-a-hanzi-clip-27">
      <path d="M 1624 416 Q 1631 428 1627 435 Q 1623 445 1600 448 Q 1575 452 1566 448 Q 1559 445 1559 434 Q 1559 380 1462 261 Q 1447 245 1469 252 Q 1502 264 1547 312 Q 1547 313 1548 314 L 1561 328 Q 1580 352 1597 376 Q 1600 382 1603 386 L 1624 416 Z" fill="lightgray"></path>
      </clipPath>
      <path clip-path="url(#make-me-a-hanzi-clip-27)" d="M 1613 429 L 1589 419 L 1566 371 L 1529 317 L 1471 261 " fill="none" id="make-me-a-hanzi-animation-27" stroke-dasharray="353 706" stroke-linecap="round"></path>

      <clipPath id="make-me-a-hanzi-clip-28">
      <path d="M 1622 254 Q 1544 172 1438 129 Q 1431 126 1430 122 Q 1431 118 1437 118 Q 1542 114 1655 228 L 1677 253 Q 1708 293 1743 349 Q 1758 371 1780 384 Q 1793 390 1794 397 Q 1794 407 1771 423 Q 1743 444 1732 445 Q 1722 445 1712 438 Q 1664 426 1624 416 C 1595 409 1573 384 1603 386 Q 1636 386 1677 401 Q 1696 405 1703 400 Q 1707 396 1689 354 Q 1667 303 1640 276 L 1622 254 Z" fill="lightgray"></path>
      </clipPath>
      <path clip-path="url(#make-me-a-hanzi-clip-28)" d="M 1610 389 L 1635 404 L 1692 419 L 1733 412 L 1740 400 L 1679 291 L 1643 246 L 1594 199 L 1518 149 L 1436 124 " fill="none" id="make-me-a-hanzi-animation-28" stroke-dasharray="699 1398" stroke-linecap="round"></path>

      <clipPath id="make-me-a-hanzi-clip-29">
      <path d="M 1548 314 Q 1551 310 1622 254 L 1655 228 Q 1814 110 1845 104 Q 1911 104 1989 132 Q 2005 136 2006 141 Q 2007 147 1993 150 Q 1810 192 1767 210 Q 1736 220 1677 253 L 1640 276 Q 1625 291 1561 328 C 1535 343 1525 334 1548 314 Z" fill="lightgray"></path>
      </clipPath>
      <path clip-path="url(#make-me-a-hanzi-clip-29)" d="M 1553 316 L 1567 315 L 1695 219 L 1841 147 L 1916 139 L 1998 144 " fill="none" id="make-me-a-hanzi-animation-29" stroke-dasharray="622 1244" stroke-linecap="round"></path>

      <clipPath id="make-me-a-hanzi-clip-30">
      <path d="M 1541 93 Q 1531 97 1507 103 Q 1497 106 1493 101 Q 1487 95 1494 81 Q 1516 32 1530 -47 Q 1531 -72 1546 -87 Q 1561 -108 1566 -93 Q 1570 -83 1570 -67 L 1567 -36 Q 1557 39 1555 64 C 1553 89 1553 89 1541 93 Z" fill="lightgray"></path>
      </clipPath>
      <path clip-path="url(#make-me-a-hanzi-clip-30)" d="M 1501 94 L 1521 76 L 1530 58 L 1556 -89 " fill="none" id="make-me-a-hanzi-animation-30" stroke-dasharray="324 648" stroke-linecap="round"></path>

      <clipPath id="make-me-a-hanzi-clip-31">
      <path d="M 1748 -11 Q 1769 49 1796 67 Q 1811 83 1798 100 Q 1729 155 1690 130 Q 1633 111 1541 93 C 1512 87 1526 58 1555 64 Q 1564 65 1574 69 Q 1632 79 1690 90 Q 1705 94 1711 87 Q 1718 80 1717 64 Q 1710 24 1701 -10 C 1694 -39 1738 -39 1748 -11 Z" fill="lightgray"></path>
      </clipPath>
      <path clip-path="url(#make-me-a-hanzi-clip-31)" d="M 1551 92 L 1564 82 L 1711 114 L 1734 106 L 1755 80 L 1732 14 L 1709 -5 " fill="none" id="make-me-a-hanzi-animation-31" stroke-dasharray="452 904" stroke-linecap="round"></path>

      <clipPath id="make-me-a-hanzi-clip-32">
      <path d="M 1570 -67 Q 1576 -67 1584 -66 Q 1641 -54 1764 -46 Q 1774 -45 1775 -37 Q 1776 -30 1748 -11 C 1736 -3 1730 -4 1701 -10 Q 1626 -26 1567 -36 C 1537 -41 1540 -68 1570 -67 Z" fill="lightgray"></path>
      </clipPath>
      <path clip-path="url(#make-me-a-hanzi-clip-32)" d="M 1576 -59 L 1590 -48 L 1708 -29 L 1740 -28 L 1766 -37 " fill="none" id="make-me-a-hanzi-animation-32" stroke-dasharray="325 650" stroke-linecap="round"></path>

</g>
</svg>
